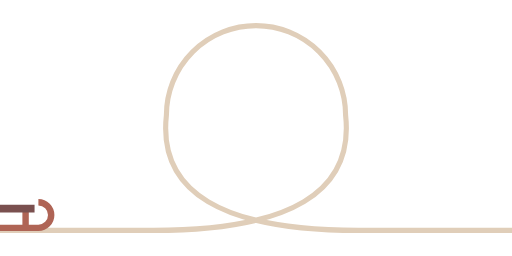
t = 0.00 s
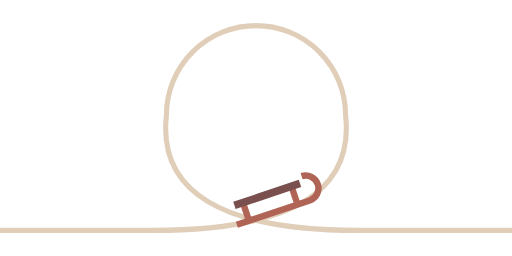
t = 1.25 s
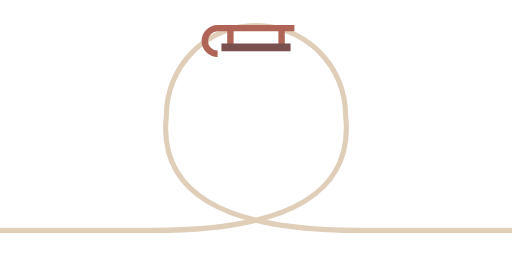
t = 2.50 s
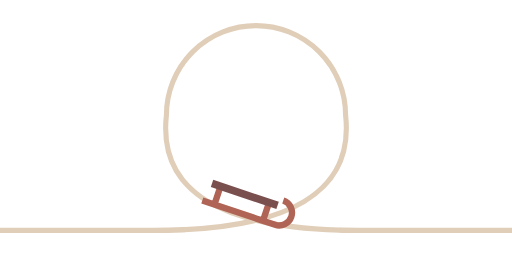
t = 3.75 s
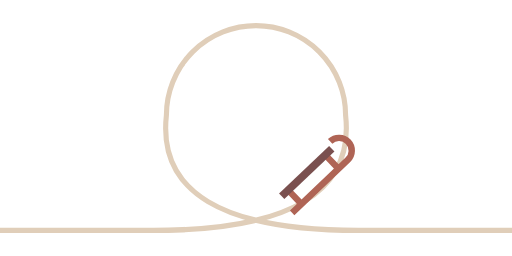
t = 5.00 s

The animated SVG that drew these frames (rendered in a browser with its animation timeline set to each time). Animation: 1 CSS @keyframes rule; one cycle of 5.00 s.

<svg width="400" height="200" viewBox="-200 -100 400 200" fill="none" xmlns="http://www.w3.org/2000/svg">
  <style>
    .sleigh {
      offset-path: url(#run);
      /* offset-path: padding-box; */
      offset-distance: 30%;
      animation: way 5s linear;
    }

    @keyframes way {
      from {
        offset-distance: 0%;
      }

      to {
        offset-distance: 100%;
      }
    }
  </style>

  <path
    stroke="#E0CEB9"
    stroke-width="4"
    id="run"
    d="M-200 80 L -80 80 Q 80 80 70 -10 A 70 70 0 0 0 -70 -10 Q -80 80 80 80 L 200 80"
  />

  <g class="sleigh">
    <path
      d="
      M -30 -2 L 30 -2 A 10 10 0 0 0 30 -22
      M -20 -2 L -20 -17
      M 20 -2 L 20 -17"
      stroke="#AF6455"
      stroke-width="5"
    />
    <path d="M -27 -17 L 27 -17" stroke="#7A504F" stroke-width="6" />
  </g>
</svg>
